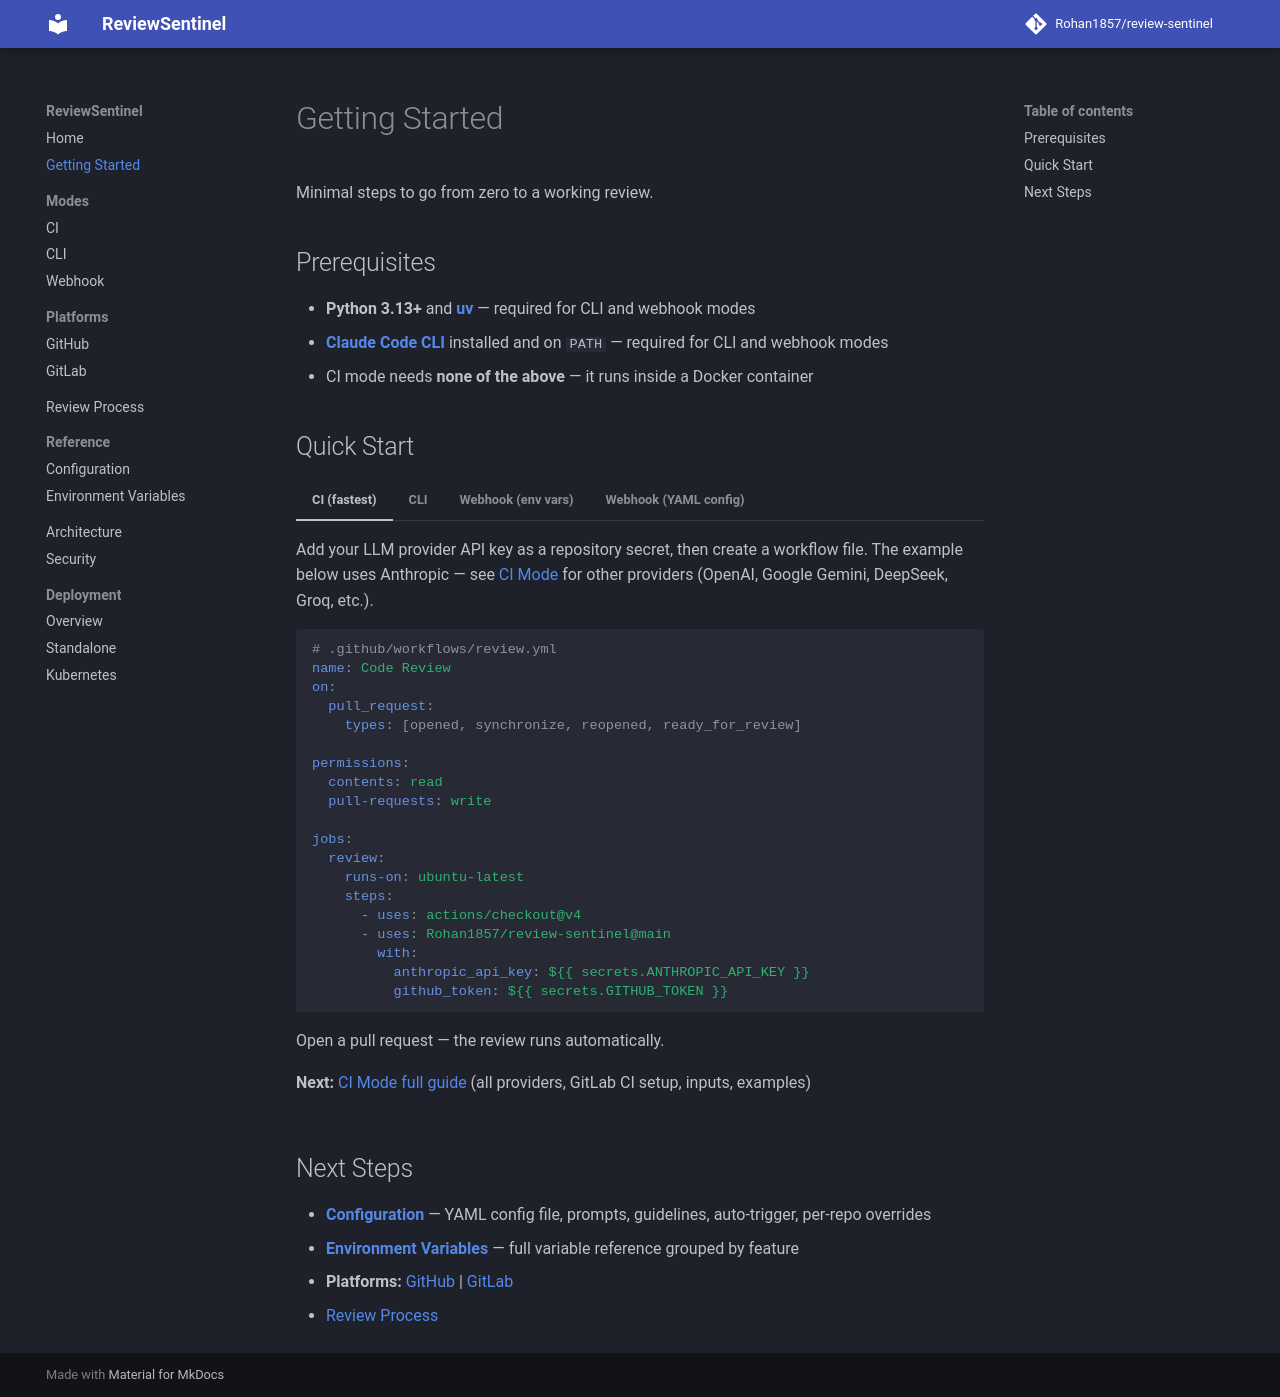

repository: Rohan1857/review-sentinel · page: getting-started/index.html · generator: mkdocs

# Getting Started

Minimal steps to go from zero to a working review.

## Prerequisites

- **Python 3.13+** and **[uv](https://github.com/astral-sh/uv)** — required for CLI and webhook modes
- **[Claude Code CLI](https://claude.ai/code)** installed and on `PATH` — required for CLI and webhook modes
- CI mode needs **none of the above** — it runs inside a Docker container

## Quick Start

=== "CI (fastest)"

    Add your LLM provider API key as a repository secret, then create a workflow file. The example below uses Anthropic — see [CI Mode](modes/ci.md) for other providers (OpenAI, Google Gemini, DeepSeek, Groq, etc.).

    ```yaml
    # .github/workflows/review.yml
    name: Code Review
    on:
      pull_request:
        types: [opened, synchronize, reopened, ready_for_review]

    permissions:
      contents: read
      pull-requests: write

    jobs:
      review:
        runs-on: ubuntu-latest
        steps:
          - uses: actions/checkout@v4
          - uses: Rohan1857/review-sentinel@main
            with:
              anthropic_api_key: ${{ secrets.ANTHROPIC_API_KEY }}
              github_token: ${{ secrets.GITHUB_TOKEN }}
    ```

    Open a pull request — the review runs automatically.

    **Next:** [CI Mode full guide](modes/ci.md) (all providers, GitLab CI setup, inputs, examples)

=== "CLI"

    ```bash
    git clone https://github.com/Rohan1857/review-sentinel.git
    cd review-sentinel/app
    uv sync

    export GITHUB_TOKEN=ghp_...

    uv run review-sentinel review owner/repo#42
    ```

    The review prints to stdout and posts to the PR.

    **Next:** [CLI Mode full guide](modes/cli.md) (all options, platform examples)

=== "Webhook (env vars)"

    ```bash
    git clone https://github.com/Rohan1857/review-sentinel.git
    cd review-sentinel/app
    uv sync

    export REVIEWER_BOT_USERNAME=my-reviewer
    export ALLOWED_USERS=alice,bob
    export GITHUB_TOKEN=ghp_...
    export GITHUB_WEBHOOK_SECRET=your-secret

    uv run review-sentinel serve
    ```

    Set up a webhook on your repository pointing to `https://your-server:8080/webhooks/github`, then mention `@my-reviewer` in a PR comment.

    **Next:** [Webhook Mode full guide](modes/webhook.md) (platform setup, auto-trigger, multi-platform)

=== "Webhook (YAML config)"

    Create a `config.yaml`:

    ```yaml
    reviewer:
      bot_username: "my-reviewer"
      triggers:
        - pr_opened

    access:
      allowed_users:
        - alice
        - bob
    ```

    Then run:

    ```bash
    git clone https://github.com/Rohan1857/review-sentinel.git
    cd review-sentinel/app
    uv sync

    export GITHUB_TOKEN=ghp_...
    export GITHUB_WEBHOOK_SECRET=your-secret
    export CONFIG_PATH=../config.yaml

    uv run review-sentinel serve
    ```

    Secrets stay as env vars, everything else lives in the YAML file.

    **Next:** [Configuration](reference/configuration.md#yaml-config-file) (full YAML schema, examples)

## Next Steps

- **[Configuration](reference/configuration.md)** — YAML config file, prompts, guidelines, auto-trigger, per-repo overrides
- **[Environment Variables](reference/env-vars.md)** — full variable reference grouped by feature
- **Platforms:** [GitHub](platforms/github.md) | [GitLab](platforms/gitlab.md)
- [Review Process](review.md)
